Run: headless pygame with SDL's dummy video driver; simulated clock (each Clock.tick advances the game by its frame time, no real sleeping); random seed 0; keys injected as events and as key.get_pressed() state; no mouse input.
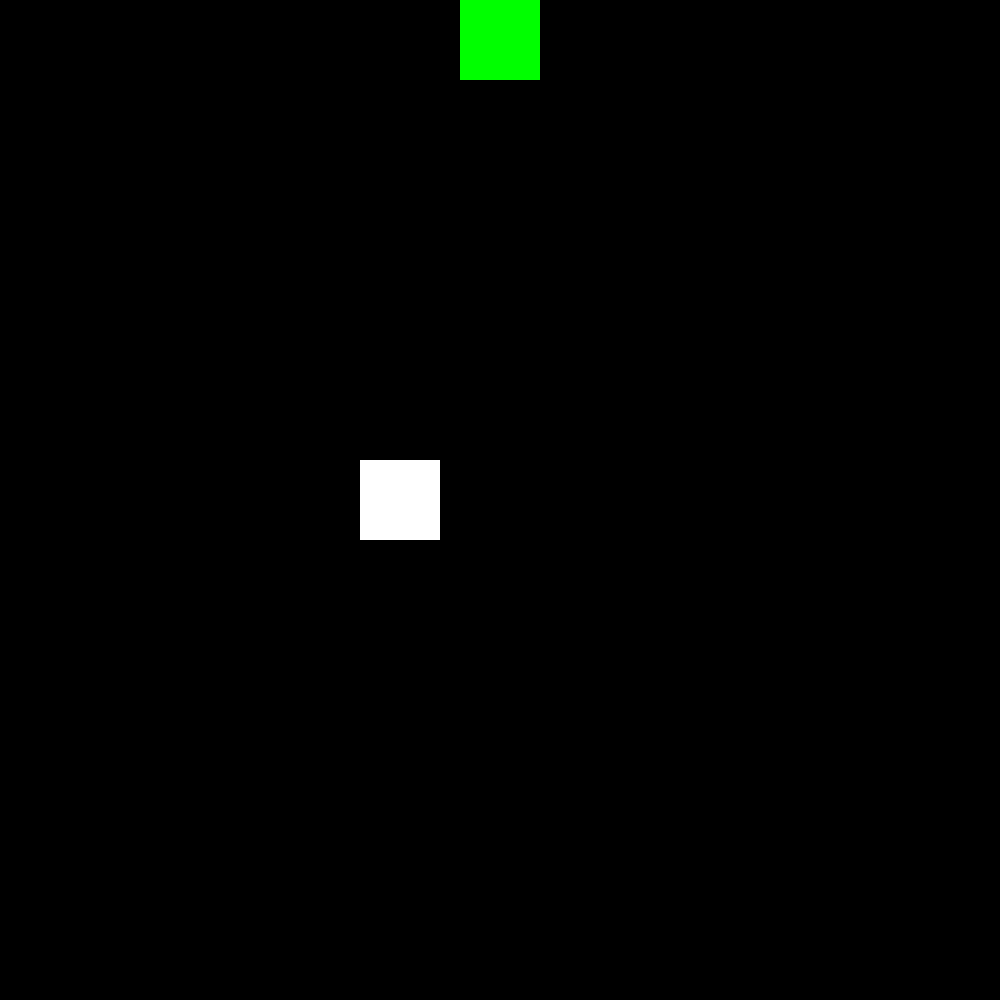
Frame 1 of 4 · flips 1–60 · no input
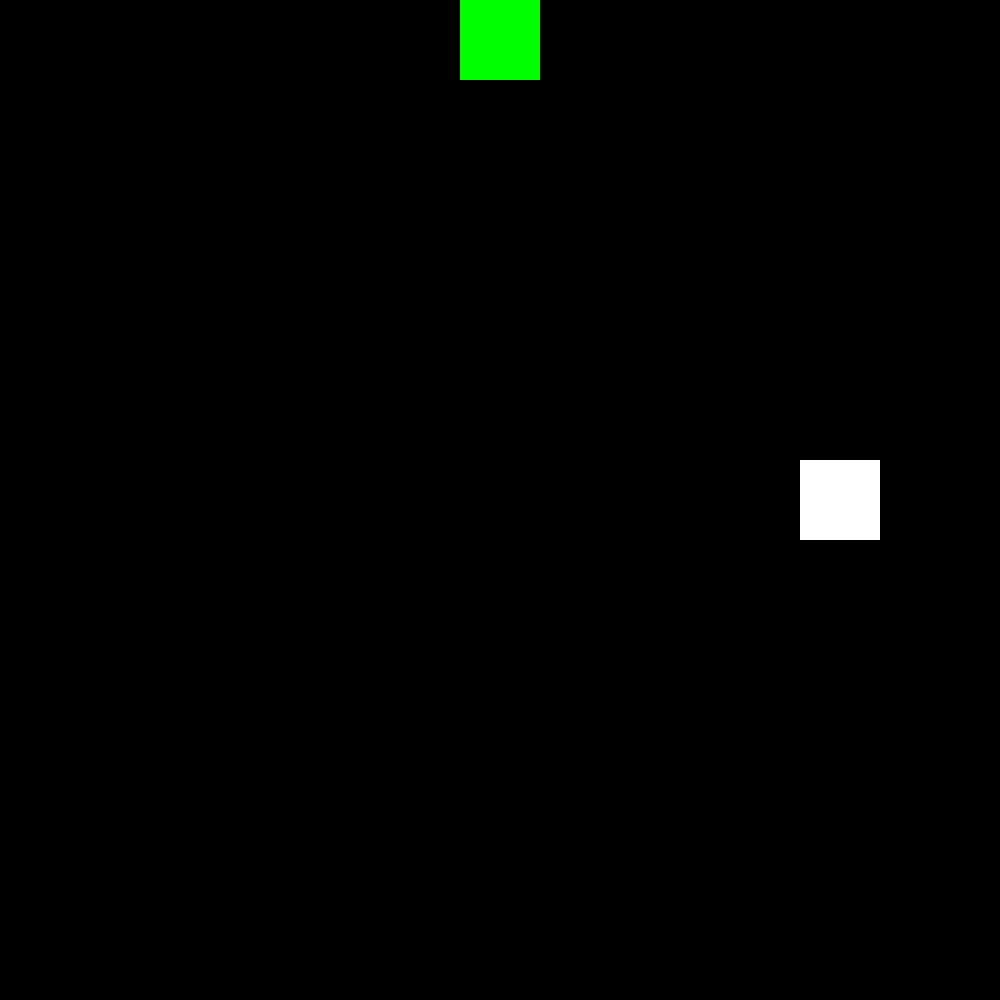
Frame 2 of 4 · flips 61–180 · tapped SPACE, RETURN · held RIGHT (→), D
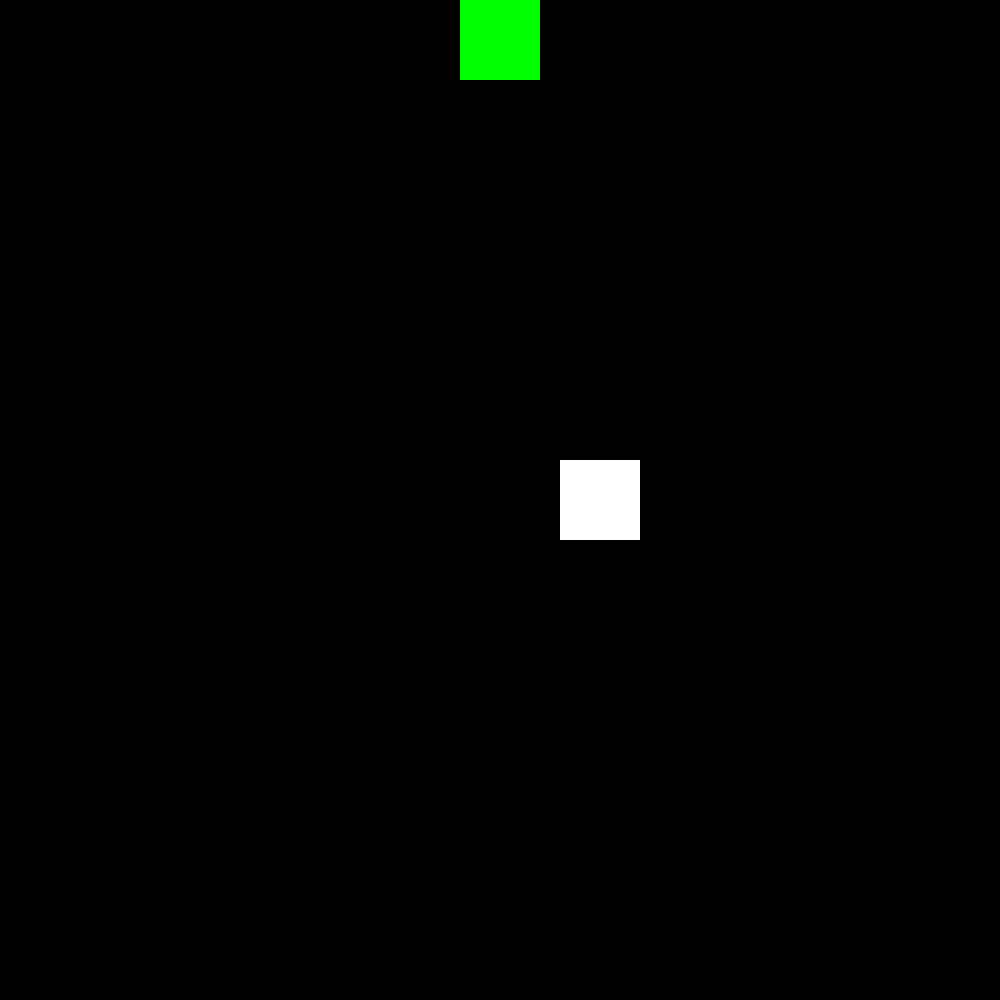
Frame 3 of 4 · flips 181–300 · held DOWN (↓), S
Frame 4 of 4 · flips 301–420 · held LEFT (←), A, UP (↑), W · screen same as frame 2, image omitted

The pygame program that drew these frames:

import pygame
import random
import time

#ENVIRONMENTAL VARIABLES FOR GAME
#colors
BLACK = (0,0,0)     # background
WHITE = (255,255,255) # agent
GREEN = (0, 255, 0)   # goal
RED = (255, 0, 0)     # mistake

# screen
width = 1000
height = 1000
screen = pygame.display.set_mode([width, height])

# recentangle side length:
length = 80

pygame.display.set_caption("Simple Error Task")

# Loop until the user clicks the close button.
done = False
 
# Used to manage how fast the screen updates
clock = pygame.time.Clock()
 
# Starting position of the rectangle
rect_x = width / 2
rect_y = height / 2

# Positions of goal [x1,y1, x2,y2]
TOP = [rect_x - length/2, 0, length,length]
BOTTOM = [rect_x - length/2, height-length, length,length]
RIGHT = [width - length, rect_y - length/2, length, length]
LEFT = [0, rect_y - length/2, length, length]
positions = [TOP, BOTTOM, RIGHT, LEFT]

#initial position of the agent
initial_pos = [rect_x - length/2, rect_y - length/2, length, length]


# -------- Main Program Loop -----------
while not done:
	# --- Event Processing
	for event in pygame.event.get():
			if event.type == pygame.QUIT:
					done = True

	#temporary: randomly pick the goal
	goal = positions[0]
	action = positions[random.randint(0,3)]
	current_pos = initial_pos[:]

	screen.fill(BLACK)	
	pygame.draw.rect(screen, WHITE, current_pos) 	#agent
	pygame.draw.rect(screen, GREEN, goal)				#goal
	pygame.display.flip()
	time.sleep(1)
	while current_pos not in positions:
		# Set the screen background
		screen.fill(BLACK)

		# Draw the rectangles
		pygame.draw.rect(screen, WHITE, current_pos) 	#agent
		pygame.draw.rect(screen, GREEN, goal)				#goal

		# --- Wrap-up
		# Limit to 60 frames per second
		clock.tick(60)

		# next position:
		for i, (a,b) in enumerate(zip(action,current_pos)):
			if a-b > 0:
				current_pos[i] += 10
			elif a-b < 0:
				current_pos[i] -= 10

		# update the screen
		pygame.display.flip()

	# draw the last frame of the trial
	screen.fill(BLACK)	
	pygame.draw.rect(screen, WHITE, current_pos) 	#agent
	pygame.draw.rect(screen, GREEN, goal)				#goal
	pygame.display.flip()


	time.sleep(.5)
 
# Close everything down
pygame.display.quit()
pygame.quit()
